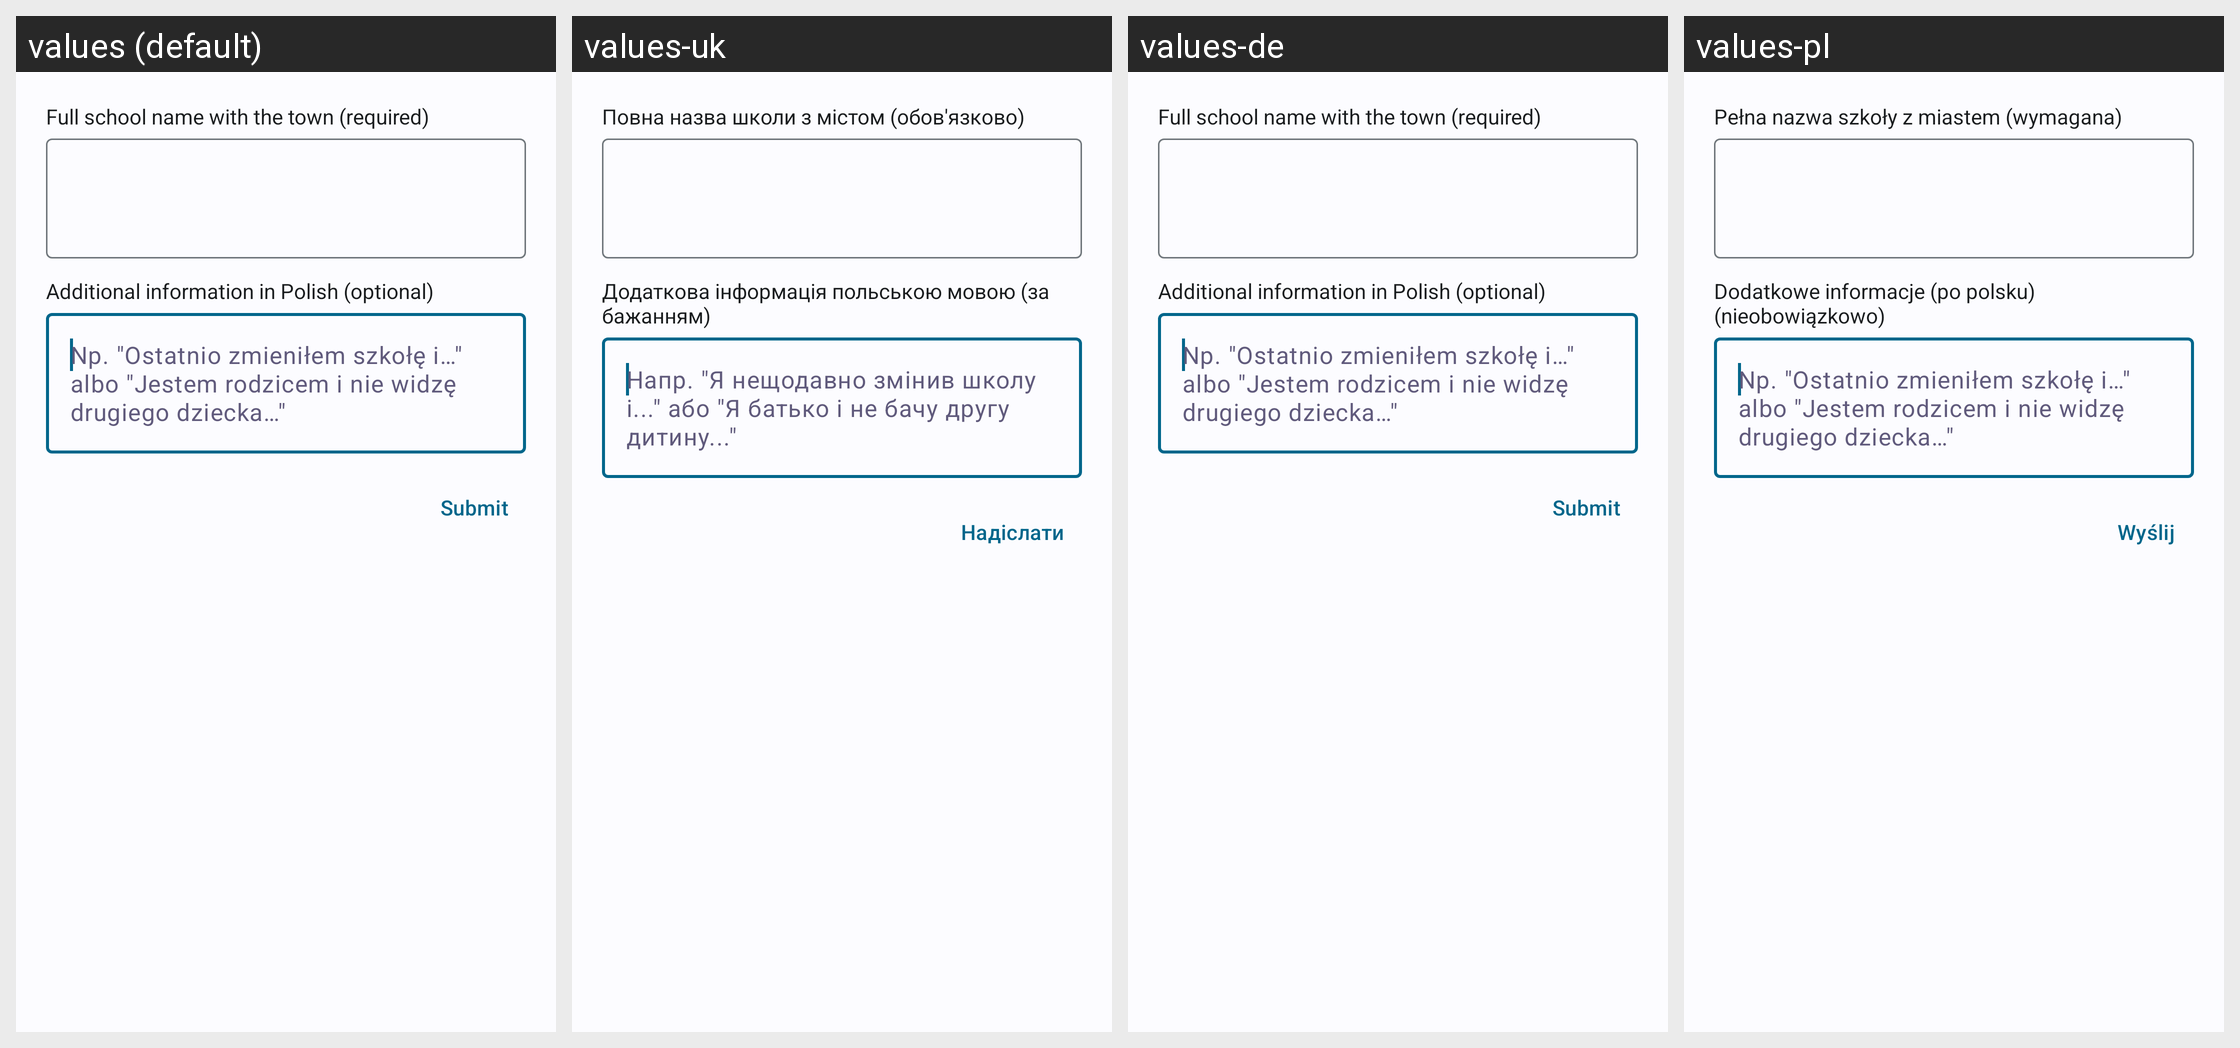

Strings drawn on this Android screen and how each of the app's shown locales translates them:
Android screen res/layout/dialog_login_support.xml rendered under 4 locales, left to right: values (default), values-uk, values-de, values-pl. Device: Nexus 5 (rendered at 1080×1920; each locale shown at half size, 540×960, under a caption strip naming it); theme WulkanowyTheme.
Other locales in the repository, not shown: values-cs, values-cs-rCZ, values-da-rDK, values-es-rES, values-it-rIT, values-lt, values-lt-rLT, values-lv-rLV, values-ru, values-ru-rRU, values-sk, values-sk-rSK.
Strings drawn on this screen, with the default value and each locale's value (text and hints the layout hard-codes, and strings that could not be matched under every locale, appear in the picture but are not listed):

login_support_school_hint
  values: Full school name with the town (required)
  values-uk: Повна назва школи з містом (обов'язково)
  values-de: Full school name with the town (required)
  values-pl: Pełna nazwa szkoły z miastem (wymagana)

login_support_additional_hint
  values: Additional information in Polish (optional)
  values-uk: Додаткова інформація польською мовою (за бажанням)
  values-de: Additional information in Polish (optional)
  values-pl: Dodatkowe informacje (po polsku) (nieobowiązkowo)

login_support_submit
  values: Submit
  values-uk: Надіслати
  values-de: Submit
  values-pl: Wyślij
